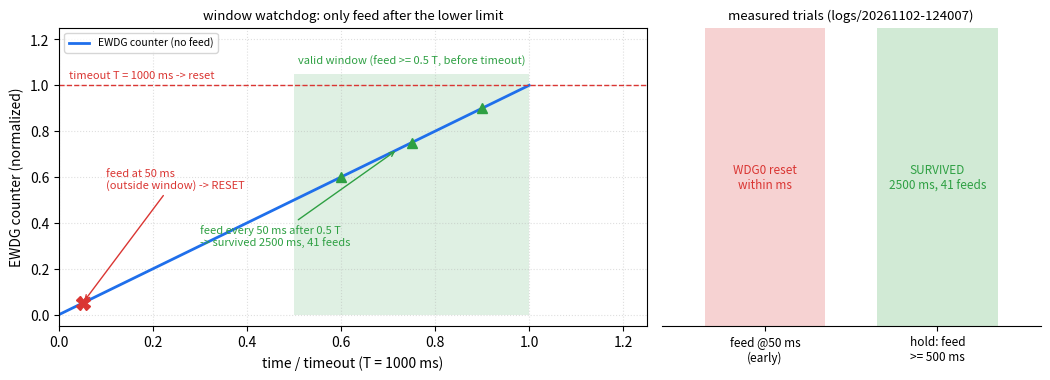

This figure's Python source: (Note: this script raises an exception after producing the figure.)
#!/usr/bin/env python3
"""fig-22-3: EWDG 窗口看门狗时序与实测结果（2026-11-02）

数据来源: samples/power/ewdg_window 的 auto_early / auto_hold 两次上电
          logs/20261102-124007-ewdg_window-r5c.log
输出: docs/figures/22/fig-22-3-ewdg-window.png
"""
import os

import matplotlib
matplotlib.use("Agg")
import matplotlib.pyplot as plt
from matplotlib.patches import Rectangle

fig, axes = plt.subplots(1, 2, figsize=(10.6, 3.9), dpi=300,
                         gridspec_kw={"width_ratios": [1.55, 1.0]})

ax = axes[0]
ax.add_patch(Rectangle((0.5, 0), 0.5, 1.05, color="#2EA043", alpha=0.15, lw=0))
ax.text(0.75, 1.09, "valid window (feed >= 0.5 T, before timeout)", ha="center", fontsize=8, color="#2EA043")
ax.plot([0, 1.0], [0, 1.0], color="#1F6FEB", lw=2, label="EWDG counter (no feed)")
ax.axhline(1.0, color="#DA3633", ls="--", lw=1)
ax.text(0.02, 1.03, "timeout T = 1000 ms -> reset", color="#DA3633", fontsize=8)
ax.plot([0.05], [0.05], marker="X", color="#DA3633", ms=10, ls="none")
ax.annotate("feed at 50 ms\n(outside window) -> RESET", xy=(0.05, 0.05), xytext=(0.10, 0.55),
            fontsize=8, color="#DA3633",
            arrowprops=dict(arrowstyle="->", color="#DA3633", lw=1))
for f in (0.60, 0.75, 0.90):
    ax.plot([f], [f], marker="^", color="#2EA043", ms=7, ls="none")
ax.annotate("feed every 50 ms after 0.5 T\n-> survived 2500 ms, 41 feeds", xy=(0.72, 0.72),
            xytext=(0.30, 0.30), fontsize=8, color="#2EA043",
            arrowprops=dict(arrowstyle="->", color="#2EA043", lw=1))
ax.set_xlim(0, 1.25)
ax.set_ylim(-0.05, 1.25)
ax.set_xlabel("time / timeout (T = 1000 ms)")
ax.set_ylabel("EWDG counter (normalized)")
ax.set_title("window watchdog: only feed after the lower limit", fontsize=9.5)
ax.grid(True, ls=":", alpha=0.4)
ax.legend(fontsize=7.5, loc="upper left")

ax = axes[1]
names = ["feed @50 ms\n(early)", "hold: feed\n>= 500 ms"]
colors = ["#DA3633", "#2EA043"]
ax.bar([0, 1], [1, 1], color=colors, alpha=0.22, width=0.7)
ax.text(0, 0.5, "WDG0 reset\nwithin ms", ha="center", va="center", fontsize=8.5, color="#DA3633")
ax.text(1, 0.5, "SURVIVED\n2500 ms, 41 feeds", ha="center", va="center", fontsize=8.5, color="#2EA043")
ax.set_xticks([0, 1])
ax.set_xticklabels(names, fontsize=8.5)
ax.set_yticks([])
ax.set_xlim(-0.6, 1.6)
ax.set_ylim(0, 1.0)
ax.set_title("measured trials (logs/20261102-124007)", fontsize=9.5)
for s in ("top", "right", "left"):
    ax.spines[s].set_visible(False)

fig.tight_layout()
out = os.path.join(os.path.dirname(os.path.abspath(__file__)), "..", "..", "docs", "figures", "22", "fig-22-3-ewdg-window.png")
os.makedirs(os.path.dirname(out), exist_ok=True)
fig.savefig(out, bbox_inches="tight")
print("wrote", os.path.abspath(out))
